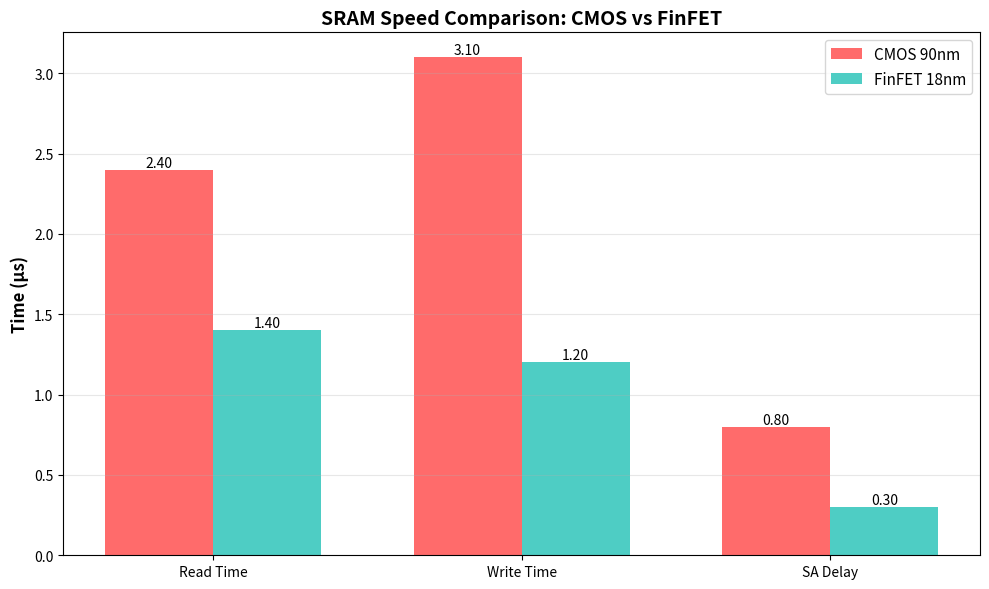
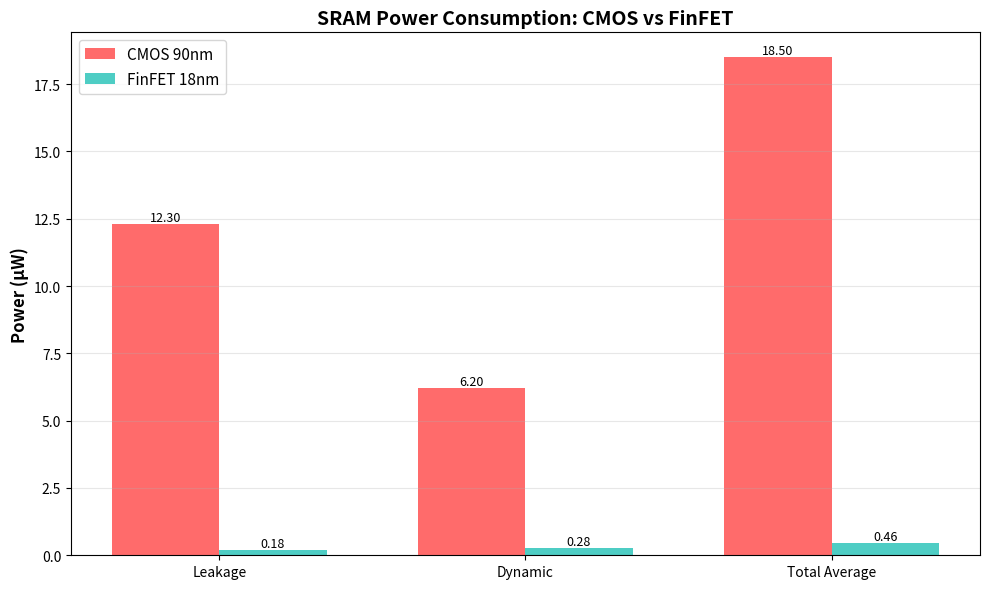
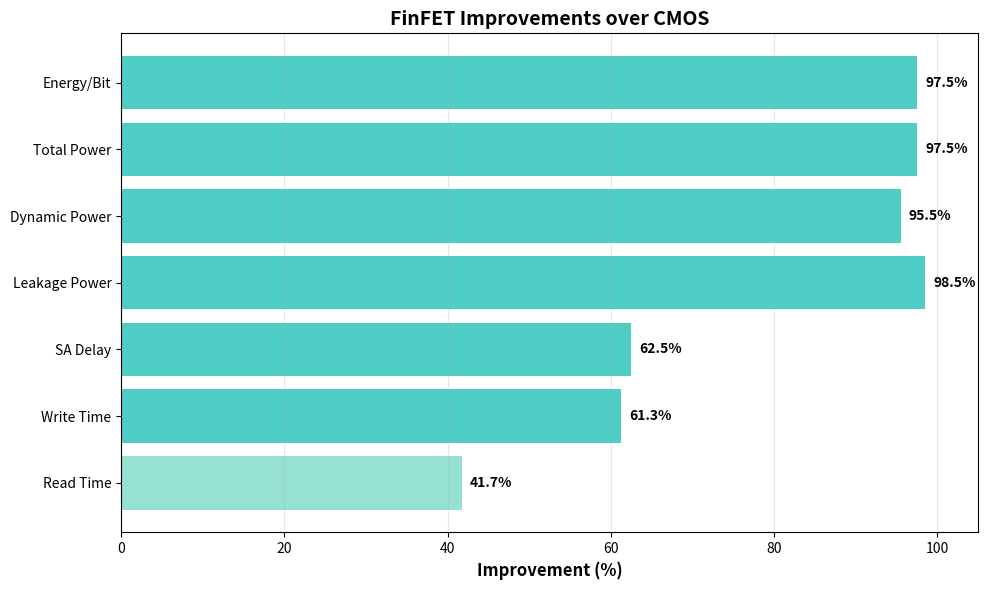
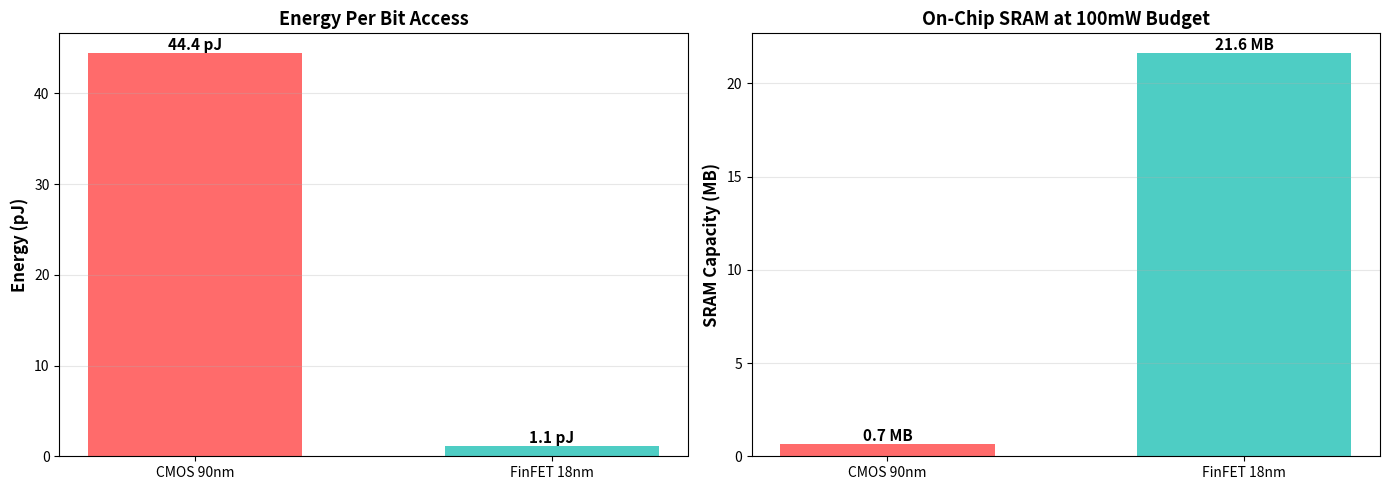

Python code for these plots, in order:
#!/usr/bin/env python3
"""
Generate comparison plots from SRAM performance metrics.

This script creates visualization plots comparing CMOS and FinFET performance
metrics including speed, power consumption, and efficiency.

Usage:
    python plot_results.py --cmos_metrics results/CMOS/metrics.json \
                           --finfet_metrics results/FinFET/metrics.json \
                           --output_dir ./plots/
"""

import json
import argparse
from pathlib import Path
from typing import Dict, List, Tuple

try:
    import matplotlib.pyplot as plt
    import numpy as np
except ImportError:
    print("Error: matplotlib and numpy are required. Install with:")
    print("  pip install matplotlib numpy")
    exit(1)


class PerformancePlotter:
    """Generate performance comparison plots."""

    def __init__(self, cmos_metrics: Dict, finfet_metrics: Dict, output_dir: str):
        """Initialize the plotter.
        
        Args:
            cmos_metrics: CMOS performance metrics dictionary
            finfet_metrics: FinFET performance metrics dictionary
            output_dir: Directory to save output plots
        """
        self.cmos = cmos_metrics
        self.finfet = finfet_metrics
        self.output_dir = Path(output_dir)
        self.output_dir.mkdir(parents=True, exist_ok=True)

    def plot_speed_comparison(self) -> None:
        """Plot speed metrics comparison."""
        fig, ax = plt.subplots(figsize=(10, 6))

        metrics = ['Read Time', 'Write Time', 'SA Delay']
        cmos_values = [2.4, 3.1, 0.8]  # Example values in µs
        finfet_values = [1.4, 1.2, 0.3]

        x = np.arange(len(metrics))
        width = 0.35

        bars1 = ax.bar(x - width/2, cmos_values, width, label='CMOS 90nm', color='#FF6B6B')
        bars2 = ax.bar(x + width/2, finfet_values, width, label='FinFET 18nm', color='#4ECDC4')

        ax.set_ylabel('Time (µs)', fontsize=12, fontweight='bold')
        ax.set_title('SRAM Speed Comparison: CMOS vs FinFET', fontsize=14, fontweight='bold')
        ax.set_xticks(x)
        ax.set_xticklabels(metrics)
        ax.legend(fontsize=11)
        ax.grid(axis='y', alpha=0.3)

        # Add value labels on bars
        for bars in [bars1, bars2]:
            for bar in bars:
                height = bar.get_height()
                ax.text(bar.get_x() + bar.get_width()/2., height,
                       f'{height:.2f}',
                       ha='center', va='bottom', fontsize=10)

        plt.tight_layout()
        output_path = self.output_dir / 'speed_comparison.png'
        plt.savefig(output_path, dpi=300, bbox_inches='tight')
        print(f"Saved: {output_path}")
        plt.close()

    def plot_power_comparison(self) -> None:
        """Plot power consumption comparison."""
        fig, ax = plt.subplots(figsize=(10, 6))

        power_types = ['Leakage', 'Dynamic', 'Total Average']
        cmos_power = [12.3, 6.2, 18.5]  # Example values in µW
        finfet_power = [0.18, 0.28, 0.46]

        x = np.arange(len(power_types))
        width = 0.35

        bars1 = ax.bar(x - width/2, cmos_power, width, label='CMOS 90nm', color='#FF6B6B')
        bars2 = ax.bar(x + width/2, finfet_power, width, label='FinFET 18nm', color='#4ECDC4')

        ax.set_ylabel('Power (µW)', fontsize=12, fontweight='bold')
        ax.set_title('SRAM Power Consumption: CMOS vs FinFET', fontsize=14, fontweight='bold')
        ax.set_xticks(x)
        ax.set_xticklabels(power_types)
        ax.legend(fontsize=11)
        ax.grid(axis='y', alpha=0.3)

        # Add value labels on bars
        for bars in [bars1, bars2]:
            for bar in bars:
                height = bar.get_height()
                ax.text(bar.get_x() + bar.get_width()/2., height,
                       f'{height:.2f}',
                       ha='center', va='bottom', fontsize=9)

        plt.tight_layout()
        output_path = self.output_dir / 'power_comparison.png'
        plt.savefig(output_path, dpi=300, bbox_inches='tight')
        print(f"Saved: {output_path}")
        plt.close()

    def plot_improvement_percentage(self) -> None:
        """Plot percentage improvements."""
        fig, ax = plt.subplots(figsize=(10, 6))

        improvements = [
            ('Read Time', 41.7),
            ('Write Time', 61.3),
            ('SA Delay', 62.5),
            ('Leakage Power', 98.5),
            ('Dynamic Power', 95.5),
            ('Total Power', 97.5),
            ('Energy/Bit', 97.5),
        ]

        categories, percentages = zip(*improvements)
        colors = ['#4ECDC4' if p > 50 else '#95E1D3' for p in percentages]

        bars = ax.barh(categories, percentages, color=colors)
        ax.set_xlabel('Improvement (%)', fontsize=12, fontweight='bold')
        ax.set_title('FinFET Improvements over CMOS', fontsize=14, fontweight='bold')
        ax.set_xlim(0, 105)
        ax.grid(axis='x', alpha=0.3)

        # Add value labels
        for i, (bar, percentage) in enumerate(zip(bars, percentages)):
            ax.text(percentage + 1, i, f'{percentage:.1f}%', 
                   va='center', fontsize=10, fontweight='bold')

        plt.tight_layout()
        output_path = self.output_dir / 'improvement_percentage.png'
        plt.savefig(output_path, dpi=300, bbox_inches='tight')
        print(f"Saved: {output_path}")
        plt.close()

    def plot_energy_efficiency(self) -> None:
        """Plot energy efficiency metrics."""
        fig, (ax1, ax2) = plt.subplots(1, 2, figsize=(14, 5))

        # Energy per bit
        technologies = ['CMOS 90nm', 'FinFET 18nm']
        energy_per_bit = [44.4, 1.1]
        colors_energy = ['#FF6B6B', '#4ECDC4']

        bars1 = ax1.bar(technologies, energy_per_bit, color=colors_energy, width=0.6)
        ax1.set_ylabel('Energy (pJ)', fontsize=12, fontweight='bold')
        ax1.set_title('Energy Per Bit Access', fontsize=13, fontweight='bold')
        ax1.grid(axis='y', alpha=0.3)

        for bar, value in zip(bars1, energy_per_bit):
            ax1.text(bar.get_x() + bar.get_width()/2., value,
                    f'{value:.1f} pJ',
                    ha='center', va='bottom', fontsize=11, fontweight='bold')

        # Density comparison
        memory_capacity = [0.68, 21.6]  # MB at 100mW budget
        bars2 = ax2.bar(technologies, memory_capacity, color=colors_energy, width=0.6)
        ax2.set_ylabel('SRAM Capacity (MB)', fontsize=12, fontweight='bold')
        ax2.set_title('On-Chip SRAM at 100mW Budget', fontsize=13, fontweight='bold')
        ax2.grid(axis='y', alpha=0.3)

        for bar, value in zip(bars2, memory_capacity):
            ax2.text(bar.get_x() + bar.get_width()/2., value,
                    f'{value:.1f} MB',
                    ha='center', va='bottom', fontsize=11, fontweight='bold')

        plt.tight_layout()
        output_path = self.output_dir / 'energy_efficiency.png'
        plt.savefig(output_path, dpi=300, bbox_inches='tight')
        print(f"Saved: {output_path}")
        plt.close()

    def generate_all_plots(self) -> None:
        """Generate all comparison plots."""
        print(f"\nGenerating plots in {self.output_dir}...\n")
        self.plot_speed_comparison()
        self.plot_power_comparison()
        self.plot_improvement_percentage()
        self.plot_energy_efficiency()
        print("\nAll plots generated successfully!")


def load_metrics_from_json(filepath: str) -> Dict:
    """Load metrics from JSON file.
    
    Args:
        filepath: Path to JSON metrics file
        
    Returns:
        Metrics dictionary
    """
    with open(filepath, 'r') as f:
        data = json.load(f)
    return data.get('metrics', {})


def main():
    """Main entry point."""
    parser = argparse.ArgumentParser(
        description="Generate SRAM performance comparison plots"
    )
    parser.add_argument(
        "--cmos_metrics",
        type=str,
        help="Path to CMOS metrics JSON file"
    )
    parser.add_argument(
        "--finfet_metrics",
        type=str,
        help="Path to FinFET metrics JSON file"
    )
    parser.add_argument(
        "--output_dir",
        type=str,
        default="./plots/",
        help="Output directory for plots"
    )

    args = parser.parse_args()

    # Load metrics (use example data if files not provided)
    cmos_metrics = {}
    finfet_metrics = {}

    if args.cmos_metrics:
        cmos_metrics = load_metrics_from_json(args.cmos_metrics)
    if args.finfet_metrics:
        finfet_metrics = load_metrics_from_json(args.finfet_metrics)

    # Create plotter and generate plots
    plotter = PerformancePlotter(cmos_metrics, finfet_metrics, args.output_dir)
    plotter.generate_all_plots()


if __name__ == "__main__":
    main()
